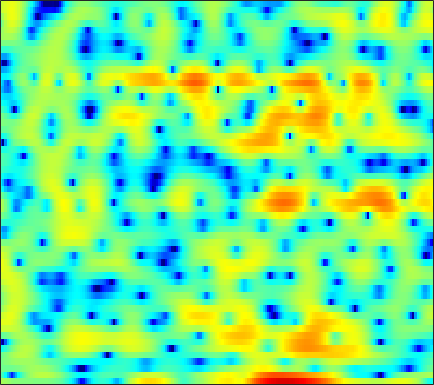

The file beside this chart, header and first rows:
1.9829, 1.6779, 1.3303, 1.0023, 0.79843, 0.55948, 0.37778, 0.28858, 0.21706, 0.15993, 0.11394, 0.092509, 0.053179, 0.026639, 0.011687, -0.028484, -0.046649, -0.070359, -0.1137, -0.12282, -0.14893, -0.16582, -0.21293, -0.30764
-2.171, -3.569, -5.965, -9.303, -12.76, -16.91, -13.05, -9.577, -6.232, -3.87, -2.123, -1.084, 0.02188, 0.8821, 1.393, 1.93, 2.317, 2.53, 2.713, 2.788, 2.768, 2.689, 2.499, 2.212
-0.7552, -0.8157, -0.8799, -0.9182, -0.9063, -0.8214, -0.6513, -0.476, -0.1919, 0.1352, 0.465, 0.702, 0.9859, 1.228, 1.367, 1.501, 1.566, 1.567, 1.504, 1.37, 1.158, 0.9467, 0.6024, 0.171
-0.6096, -0.3273, 0.01211, 0.3209, 0.5259, 0.7827, 1.007, 1.151, 1.312, 1.43, 1.497, 1.506, 1.467, 1.359, 1.233, 1.005, 0.7177, 0.4675, 0.09426, -0.2997, -0.691, -0.9714, -1.314, -1.602
-1.201, -0.6907, -0.03916, 0.564, 0.9858, 1.496, 1.933, 2.206, 2.488, 2.666, 2.73, 2.69, 2.517, 2.185, 1.817, 1.161, 0.287, -0.5326, -1.872, -3.533, -5.49, -7.029, -8.546, -8.428
-5.776, -5.137, -4.066, -2.836, -1.889, -0.6873, 0.3643, 1.039, 1.758, 2.282, 2.615, 2.727, 2.71, 2.507, 2.225, 1.686, 0.9292, 0.2257, -0.9018, -2.23, -3.687, -4.705, -5.551, -5.342
-19.67, -23.35, -13.78, -8.514, -5.923, -3.401, -1.59, -0.5646, 0.4573, 1.159, 1.595, 1.765, 1.82, 1.714, 1.529, 1.179, 0.7389, 0.3893, -0.09348, -0.5295, -0.8523, -0.9803, -0.9949, -0.7915
-1.437, -1.406, -1.091, -0.5357, -0.03935, 0.6207, 1.187, 1.522, 1.81, 1.929, 1.872, 1.718, 1.373, 0.8812, 0.4297, -0.262, -1.05, -1.677, -2.532, -3.29, -3.865, -4.069, -3.965, -3.419
3.54, 3.526, 3.515, 3.496, 3.464, 3.364, 3.159, 2.924, 2.49, 1.891, 1.132, 0.4668, -0.538, -1.649, -2.534, -3.782, -5.136, -6.267, -8.086, -10.62, -14.62, -19.75, -22.73, -14.11
4.459, 4.597, 4.705, 4.691, 4.576, 4.277, 3.78, 3.251, 2.31, 1.048, -0.5645, -2.037, -4.385, -7.109, -9.146, -11.01, -11.3, -10.96, -10.54, -10.39, -10.41, -10.34, -9.862, -8.804
3.084, 3.715, 4.349, 4.731, 4.848, 4.765, 4.404, 3.936, 3.033, 1.77, 0.0863, -1.493, -4.09, -7.239, -9.675, -11.45, -10.69, -9.559, -8.291, -7.508, -7.082, -6.897, -6.776, -6.68
0.5051, 1.642, 2.804, 3.628, 4.037, 4.327, 4.341, 4.172, 3.73, 3.067, 2.204, 1.462, 0.3867, -0.7021, -1.459, -2.355, -3.089, -3.569, -4.176, -4.834, -5.644, -6.405, -7.673, -9.342
-0.6836, 0.4311, 1.665, 2.601, 3.126, 3.596, 3.83, 3.859, 3.716, 3.389, 2.897, 2.445, 1.75, 0.983, 0.3698, -0.4877, -1.368, -2.055, -3.014, -4.045, -5.189, -6.141, -7.59, -9.289
-0.5515, 0.4783, 1.621, 2.511, 3.015, 3.479, 3.718, 3.766, 3.652, 3.352, 2.896, 2.456, 1.751, 0.9379, 0.2673, -0.6795, -1.67, -2.426, -3.422, -4.41, -5.375, -6.08, -6.964, -7.757
0.9187, 1.737, 2.632, 3.307, 3.675, 3.978, 4.082, 4.027, 3.782, 3.347, 2.725, 2.132, 1.192, 0.07894, -0.8582, -2.21, -3.643, -4.698, -5.996, -7.072, -7.856, -8.306, -8.793, -9.215
2.68, 3.24, 3.823, 4.213, 4.384, 4.453, 4.345, 4.148, 3.741, 3.149, 2.356, 1.615, 0.3954, -1.135, -2.534, -4.81, -7.688, -10.33, -14.2, -16.12, -14.79, -13.5, -12.45, -12.31
3.847, 4.184, 4.445, 4.5, 4.418, 4.17, 3.794, 3.446, 2.914, 2.315, 1.624, 1.032, 0.07598, -1.142, -2.275, -4.147, -6.518, -8.594, -11.26, -12.46, -11.76, -10.96, -10.29, -10.26
4.717, 4.745, 4.518, 3.997, 3.425, 2.462, 1.377, 0.5884, -0.2336, -0.6224, -0.6262, -0.5303, -0.4216, -0.4841, -0.6635, -1.081, -1.646, -2.086, -2.64, -3.089, -3.389, -3.549, -3.774, -4.048
5.042, 4.737, 4.011, 2.866, 1.658, -0.5694, -3.907, -7.673, -15.85, -12.26, -6.493, -4.04, -1.985, -0.7477, -0.1696, 0.2782, 0.4881, 0.5359, 0.4947, 0.4093, 0.2864, 0.1883, 0.03542, -0.1709
4.193, 3.81, 3.103, 2.138, 1.243, -0.1907, -1.825, -3.007, -4.088, -4.112, -3.297, -2.513, -1.563, -0.8642, -0.5077, -0.2275, -0.1137, -0.1042, -0.1096, -0.09381, -0.0448, 0.01772, 0.1237, 0.2041
2.943, 2.628, 2.191, 1.73, 1.379, 0.9087, 0.4801, 0.2012, -0.06945, -0.2205, -0.3006, -0.341, -0.4414, -0.654, -0.9299, -1.456, -2.15, -2.708, -3.336, -3.595, -3.286, -2.753, -1.841, -0.9186
0.3655, -0.003364, -0.2484, -0.2004, -0.03844, 0.2559, 0.5495, 0.7273, 0.8944, 0.9509, 0.8918, 0.7385, 0.354, -0.289, -0.9959, -2.331, -4.311, -6.475, -11.1, -19.28, -13.14, -8.3, -4.321, -1.715
-7.606, -9.392, -9.081, -6.685, -4.915, -3.063, -1.714, -0.9599, -0.2472, 0.1913, 0.401, 0.4149, 0.2342, -0.1833, -0.6482, -1.504, -2.615, -3.573, -4.771, -5.337, -4.703, -3.609, -1.866, -0.2063
-9.429, -11.31, -11.03, -8.602, -6.848, -4.996, -3.624, -2.846, -2.049, -1.472, -1.095, -0.9132, -0.7875, -0.784, -0.8526, -1.014, -1.206, -1.317, -1.368, -1.239, -0.8812, -0.4628, 0.2288, 1.014
-3.284, -3.847, -4.305, -4.435, -4.363, -4.121, -3.808, -3.548, -3.162, -2.756, -2.355, -2.085, -1.754, -1.488, -1.342, -1.184, -1.065, -0.9663, -0.8229, -0.5983, -0.2772, 0.04256, 0.5658, 1.181
0.04344, -0.663, -1.636, -2.612, -3.319, -4.178, -4.79, -5.006, -4.913, -4.447, -3.758, -3.202, -2.535, -1.992, -1.675, -1.395, -1.258, -1.252, -1.317, -1.365, -1.269, -1.025, -0.4058, 0.4818
2.499, 1.488, -0.1221, -2.11, -3.942, -7.014, -10.79, -13.04, -11.89, -8.742, -6.235, -4.804, -3.409, -2.42, -1.899, -1.524, -1.532, -1.847, -2.719, -4.299, -6.388, -7.336, -5.631, -2.324
2.421, 1.332, -0.3506, -2.363, -4.162, -6.929, -9.958, -11.54, -11.33, -9.588, -7.909, -6.959, -5.836, -4.832, -4.139, -3.307, -2.786, -2.667, -3.079, -4.257, -6.107, -6.982, -5.22, -1.804
-0.2712, -1.326, -2.793, -4.207, -5.14, -6.23, -7.165, -7.714, -8.371, -9.099, -10.21, -11.41, -13.15, -12.75, -10.55, -7.279, -4.702, -3.237, -1.874, -0.8739, -0.08425, 0.5233, 1.432, 2.425
-4.4, -6.244, -8.88, -10.62, -10.68, -9.689, -8.726, -8.259, -8.088, -8.5, -9.629, -10.91, -12.9, -12.63, -10.21, -6.609, -3.699, -1.973, -0.1468, 1.261, 2.369, 3.033, 3.76, 4.289
-6.809, -9.263, -13.86, -17.92, -15.84, -11.88, -9.308, -8.063, -6.979, -6.332, -5.893, -5.613, -5.096, -4.293, -3.504, -2.237, -0.8867, 0.0931, 1.311, 2.346, 3.19, 3.686, 4.154, 4.4
-4.825, -5.644, -6.625, -7.217, -7.327, -7.069, -6.582, -6.143, -5.55, -4.962, -4.361, -3.897, -3.21, -2.437, -1.798, -0.8956, 0.03115, 0.7005, 1.539, 2.277, 2.877, 3.23, 3.54, 3.66
-3.112, -3.542, -4.068, -4.506, -4.771, -5.037, -5.178, -5.211, -5.146, -4.945, -4.573, -4.161, -3.479, -2.662, -1.978, -1.046, -0.1355, 0.5165, 1.293, 1.957, 2.482, 2.788, 3.066, 3.185
-2.086, -2.47, -2.983, -3.526, -3.952, -4.555, -5.216, -5.768, -6.508, -7.072, -7.182, -6.786, -5.686, -4.231, -3.108, -1.705, -0.4785, 0.318, 1.203, 1.906, 2.442, 2.743, 3.022, 3.165
-2.03, -2.411, -2.872, -3.32, -3.706, -4.391, -5.448, -6.622, -9.003, -13.09, -20.12, -17.61, -10.42, -6.175, -3.968, -1.807, -0.2394, 0.6331, 1.506, 2.117, 2.535, 2.749, 2.941, 3.067
-4.519, -4.939, -4.832, -4.262, -3.84, -3.539, -3.65, -4.011, -4.863, -5.927, -6.508, -6.04, -4.352, -2.388, -1.102, 0.2608, 1.207, 1.667, 1.997, 2.044, 1.895, 1.73, 1.555, 1.543
-15.71, -25.3, -11.49, -6.405, -4.193, -2.285, -1.088, -0.5042, 0.008336, 0.3714, 0.7387, 1.058, 1.559, 2.065, 2.372, 2.628, 2.607, 2.384, 1.746, 0.6763, -0.8748, -2.324, -4.326, -5.242
-5.168, -5.352, -4.594, -3.197, -2.103, -0.796, 0.2577, 0.891, 1.573, 2.119, 2.559, 2.816, 3.036, 3.107, 3.055, 2.777, 2.221, 1.572, 0.3446, -1.387, -3.782, -6.23, -10.71, -14.17
-1.445, -1.425, -1.237, -0.8931, -0.5541, -0.03367, 0.5092, 0.9285, 1.473, 1.971, 2.382, 2.619, 2.808, 2.815, 2.677, 2.264, 1.575, 0.8498, -0.3827, -1.904, -3.612, -4.891, -6.237, -6.793
-0.07063, -0.1846, -0.3494, -0.5017, -0.5643, -0.5306, -0.2972, 0.03036, 0.6335, 1.323, 1.98, 2.416, 2.851, 3.077, 3.056, 2.772, 2.154, 1.478, 0.2052, -1.522, -3.78, -5.892, -9.285, -11.8
-0.2963, -0.7106, -1.517, -2.545, -3.454, -4.579, -5.012, -4.53, -2.998, -1.169, 0.4948, 1.521, 2.563, 3.241, 3.522, 3.6, 3.311, 2.853, 1.888, 0.4888, -1.456, -3.339, -6.293, -8.37
-2.739, -3.321, -4.527, -6.411, -8.534, -13.37, -25.53, -17.53, -9.396, -5.117, -2.302, -0.7528, 0.7954, 1.859, 2.417, 2.857, 3, 2.903, 2.58, 2.038, 1.349, 0.8285, 0.2306, -0.09443
-5.19, -5.61, -6.296, -7.144, -7.769, -8.401, -8.433, -7.85, -6.418, -4.655, -2.93, -1.79, -0.5046, 0.5115, 1.098, 1.667, 2.038, 2.205, 2.286, 2.236, 2.107, 1.983, 1.807, 1.674
-6.924, -7.381, -7.88, -8.076, -7.966, -7.432, -6.577, -5.787, -4.633, -3.437, -2.298, -1.53, -0.6458, 0.1068, 0.5771, 1.112, 1.536, 1.815, 2.086, 2.27, 2.351, 2.329, 2.234, 2.075
-8.562, -9.966, -12.11, -12.99, -11.89, -9.237, -6.652, -5.066, -3.319, -1.992, -1.057, -0.5482, -0.08788, 0.1968, 0.3817, 0.7032, 1.167, 1.576, 2.164, 2.658, 2.939, 2.981, 2.787, 2.306
-7.333, -9.032, -12.46, -14.71, -12.12, -7.587, -4.255, -2.391, -0.5919, 0.5368, 1.072, 1.087, 0.5778, -0.5572, -1.667, -2.717, -1.866, -0.3028, 1.829, 3.39, 4.285, 4.527, 4.214, 3.118
-6.404, -6.518, -6.481, -5.976, -5.248, -3.923, -2.426, -1.362, -0.2442, 0.4542, 0.6643, 0.4062, -0.6282, -2.702, -5.34, -9.908, -7.432, -3.545, 0.09581, 2.335, 3.623, 4.067, 4.055, 3.383
-10.12, -10.38, -9.998, -8.871, -7.688, -6.024, -4.465, -3.452, -2.345, -1.543, -1.083, -0.9516, -1.034, -1.298, -1.484, -1.494, -1.011, -0.361, 0.6663, 1.626, 2.35, 2.699, 2.915, 2.86
-16.84, -23.38, -22.72, -14.66, -11.26, -8.109, -5.891, -4.622, -3.309, -2.319, -1.613, -1.213, -0.8099, -0.502, -0.2692, 0.06094, 0.4531, 0.7979, 1.284, 1.759, 2.166, 2.408, 2.627, 2.722
-9.842, -10.72, -10.63, -9.263, -7.904, -6.181, -4.72, -3.818, -2.842, -2.086, -1.502, -1.149, -0.7524, -0.4023, -0.1491, 0.2023, 0.5741, 0.8658, 1.26, 1.65, 2.004, 2.23, 2.46, 2.597
-3.639, -3.842, -3.876, -3.631, -3.321, -2.842, -2.37, -2.064, -1.739, -1.529, -1.401, -1.343, -1.273, -1.155, -1.023, -0.7519, -0.3718, -0.03882, 0.4516, 0.9491, 1.421, 1.735, 2.084, 2.332
-0.2008, -0.2477, -0.2556, -0.2208, -0.2045, -0.2142, -0.3112, -0.4599, -0.791, -1.272, -1.889, -2.401, -3.058, -3.534, -3.658, -3.454, -2.872, -2.269, -1.38, -0.5021, 0.3056, 0.8437, 1.452, 1.923
1.336, 1.51, 1.728, 1.851, 1.854, 1.7, 1.318, 0.8535, -0.04485, -1.299, -2.997, -4.598, -7.205, -10.07, -11.37, -10.44, -8.023, -6.272, -4.302, -2.688, -1.359, -0.5162, 0.4348, 1.193
0.6784, 1.468, 2.344, 2.928, 3.157, 3.144, 2.76, 2.21, 1.1, -0.5046, -2.675, -4.783, -8.425, -13.15, -16.04, -14.4, -11.02, -9.03, -6.895, -5.113, -3.586, -2.565, -1.366, -0.3435
-1.552, 0.596, 2.527, 3.722, 4.224, 4.45, 4.212, 3.746, 2.752, 1.325, -0.4993, -2.098, -4.445, -6.819, -8.41, -10.09, -11.03, -11.09, -10.31, -8.851, -7.211, -6.019, -4.611, -3.346
0.6376, 2.068, 3.568, 4.575, 5.018, 5.231, 5.028, 4.609, 3.707, 2.422, 0.7362, -0.785, -3.182, -6.062, -8.716, -13.23, -20.66, -29.99, -20.69, -15.64, -12.88, -11.53, -10.1, -8.925
2.983, 3.603, 4.337, 4.872, 5.115, 5.181, 4.935, 4.536, 3.707, 2.538, 1.017, -0.3682, -2.559, -5.164, -7.387, -10.63, -13.84, -15.7, -17.02, -17.55, -17.8, -17.86, -17.63, -17.55
3.203, 3.715, 4.298, 4.722, 4.909, 4.954, 4.742, 4.408, 3.712, 2.724, 1.446, 0.2979, -1.474, -3.514, -5.212, -7.646, -10.29, -12.43, -15.7, -19.94, -26.71, -32.51, -27.02, -23.75
